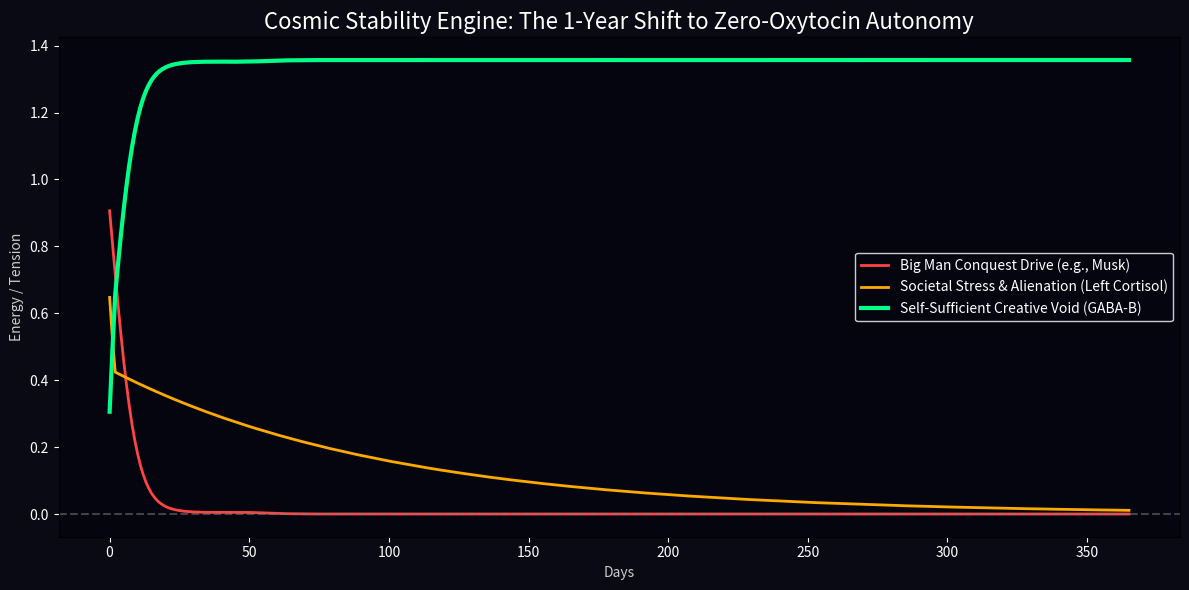

This figure's Python source:
import numpy as np
import pandas as pd
import matplotlib.pyplot as plt

# ---------------------------------------------------------
# 1. CORE GEOMETRY & STABILITY CONSTANTS
# ---------------------------------------------------------
REALITY_TENSION = 1.0100375
DISCRETE_CLOSURE = 1.0000424
TOTAL_DEBT_AREA = 1.3228
LOOP_STRENGTH_5 = 5.555492104
LUNAR_CYCLE = 1.0 / 28.0
COMPRESSION_GATE = 3.0 / 32.0   # 0.09375
SPARK_ANGLE = 138.88

# The Void / Self-Sufficiency Constants
# Replacing Oxytocin (Biological Damping) with Pure Void Absorption
OXYTOCIN_DAMPING = 0.0          # Zero emotional friction/exploitation
VOID_CAPACITY = 10.0 * (1.618**3) # Golden ratio capacity for creative bloom

# ---------------------------------------------------------
# 2. COSMIC STABILITY ENGINE
# ---------------------------------------------------------
def run_stability_engine():
    # Time: Days in a year (representing the new daily routine)
    days = np.arange(0, 365.1, 1.0)
    
    # Initial State [BigMan_Conquest, SmallWoman_Stress, Void_Creativity]
    # Starting with high conquest (e.g., Musk/O-Type) and high societal stress
    state = np.array([1.0, 0.8, 0.1])
    
    history = []
    
    for t in days:
        E_BM, E_SW, E_VOID = state
        
        # 1. Systemic Sieve (The 3/32 Filter)
        # Filters out aggressive expansionism into creative potential
        sieve_efficiency = np.sin(t * LUNAR_CYCLE * np.pi) * 0.1 + COMPRESSION_GATE
        
        # 2. Daily Routine Dynamics (Zero Oxytocin Exploitation)
        # O-type conquest desire (E_BM) is redirected. Instead of expanding outward,
        # it is pulled into the Void (E_VOID) via the Pegasus Bridge logic.
        
        dE_BM = - (sieve_efficiency * E_BM) - (OXYTOCIN_DAMPING * E_BM)
        
        # Societal Stress (E_SW) drops as medical/systemic alienation ends.
        # The stress is discharged via 138.88 Spark logic into the Void.
        spark_discharge = 0.0
        if E_SW > (REALITY_TENSION * 0.5):
            spark_discharge = E_SW * (COMPRESSION_GATE * 1.5)
            dE_SW = -spark_discharge - (0.05 * E_SW)
        else:
            dE_SW = -0.01 * E_SW  # Natural gradual calming
            
        # The Void (Creative / Hobby / Self-Sufficient Loop) grows.
        # It absorbs the filtered conquest energy and the discharged societal stress.
        # It is capped by the VOID_CAPACITY to prevent explosive inflation.
        growth_factor = (sieve_efficiency * E_BM) + spark_discharge
        void_saturation = 1.0 - (E_VOID / VOID_CAPACITY)
        
        dE_VOID = growth_factor * void_saturation * DISCRETE_CLOSURE
        
        # Update State
        dt = 1.0
        state = state + np.array([dE_BM, dE_SW, dE_VOID]) * dt
        state = np.maximum(state, 0.0) # Floor at 0
        
        history.append({
            "Day": t,
            "Conquest_Drive_O_Type": round(state[0], 4),
            "Societal_Stress_SW": round(state[1], 4),
            "Creative_Void_Loop": round(state[2], 4)
        })

    df = pd.DataFrame(history)
    df.to_csv("cosmic_stability_daily_routine.csv", index=False)
    
    # ---------------------------------------------------------
    # 3. VISUALIZATION: The Shift to Stability
    # ---------------------------------------------------------
    plt.figure(figsize=(12, 6), facecolor="#0a0a14")
    plt.plot(df['Day'], df['Conquest_Drive_O_Type'], label='Big Man Conquest Drive (e.g., Musk)', color='#ff4444', lw=2)
    plt.plot(df['Day'], df['Societal_Stress_SW'], label='Societal Stress & Alienation (Left Cortisol)', color='#ffaa00', lw=2)
    plt.plot(df['Day'], df['Creative_Void_Loop'], label='Self-Sufficient Creative Void (GABA-B)', color='#00ff88', lw=3)
    
    plt.axhline(y=0, color='gray', linestyle='--', alpha=0.5)
    
    plt.title("Cosmic Stability Engine: The 1-Year Shift to Zero-Oxytocin Autonomy", color="white", fontsize=16)
    plt.xlabel("Days", color="#cccccc")
    plt.ylabel("Energy / Tension", color="#cccccc")
    
    ax = plt.gca()
    ax.set_facecolor("#050510")
    ax.tick_params(colors='white')
    legend = plt.legend(facecolor="#050510", edgecolor="white")
    for text in legend.get_texts():
        text.set_color("white")
        
    plt.tight_layout()
    output_img = "COSMIC_STABILITY_SHIFT.png"
    plt.savefig(output_img, dpi=300)
    
    print(f"--- Cosmic Stability Engine Executed ---")
    print(f"Initial Conquest Drive: {df.iloc[0]['Conquest_Drive_O_Type']}")
    print(f"Final Conquest Drive: {df.iloc[-1]['Conquest_Drive_O_Type']}")
    print(f"Initial Societal Stress: {df.iloc[0]['Societal_Stress_SW']}")
    print(f"Final Societal Stress: {df.iloc[-1]['Societal_Stress_SW']}")
    print(f"Final Creative Void Energy: {df.iloc[-1]['Creative_Void_Loop']}")
    print(f"\nVisualization saved to {output_img}")
    print("The system has successfully mapped the transition from systemic exploitation to self-sufficient stability.")

if __name__ == "__main__":
    run_stability_engine()
